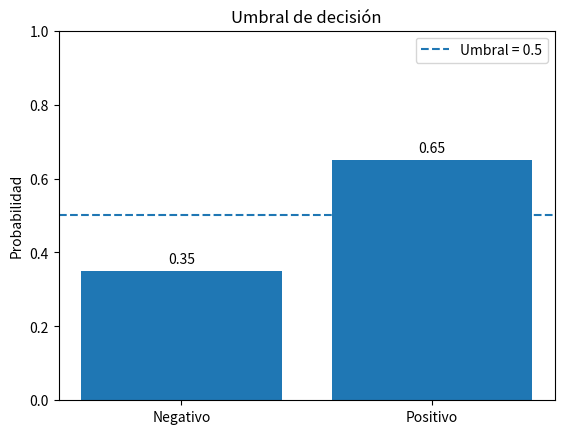

Generate this figure with matplotlib:
import matplotlib.pyplot as plt

# Clases
clases = ["Negativo", "Positivo"]

# Probabilidades
probabilidades = [0.35, 0.65]

# Umbral
threshold = 0.5

# Crear gráfica
plt.bar(clases, probabilidades)

# Línea del umbral
plt.axhline(threshold, linestyle="--", label=f"Umbral = {threshold}")

# Etiquetas
plt.ylabel("Probabilidad")
plt.title("Umbral de decisión")

# Mostrar valores
for i, p in enumerate(probabilidades):
    plt.text(i, p + 0.02, f"{p:.2f}", ha="center")

plt.ylim(0, 1)

plt.legend()
plt.show()
